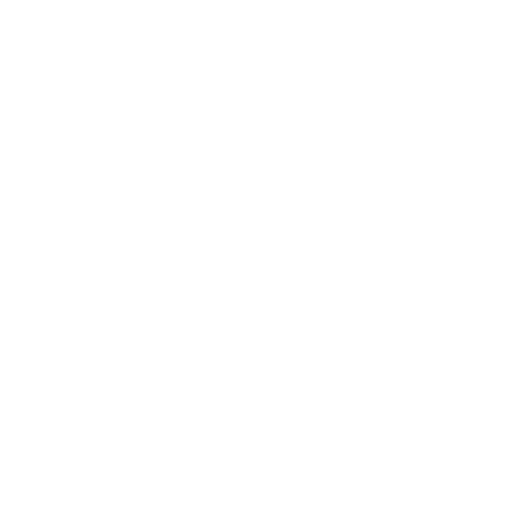
t = 0.00 s
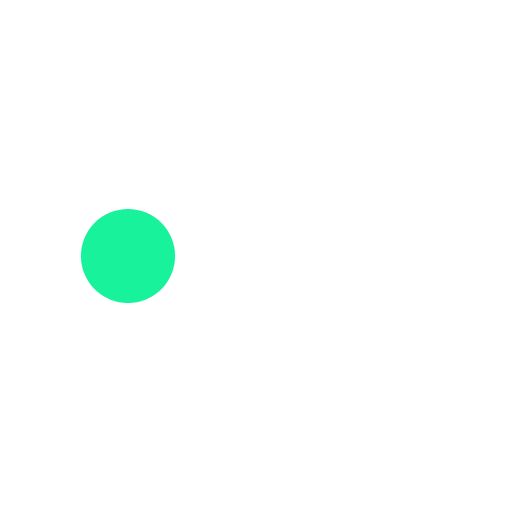
t = 0.30 s
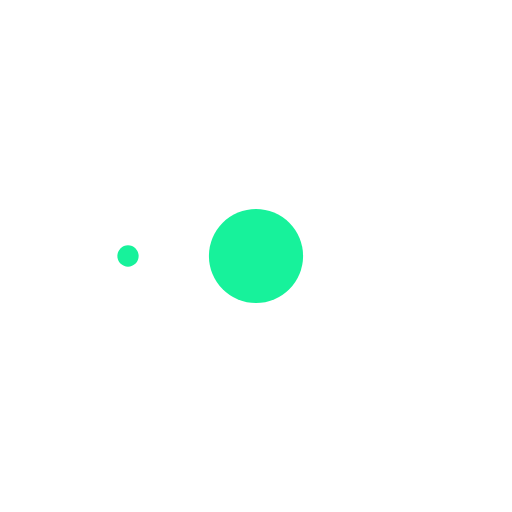
t = 0.60 s
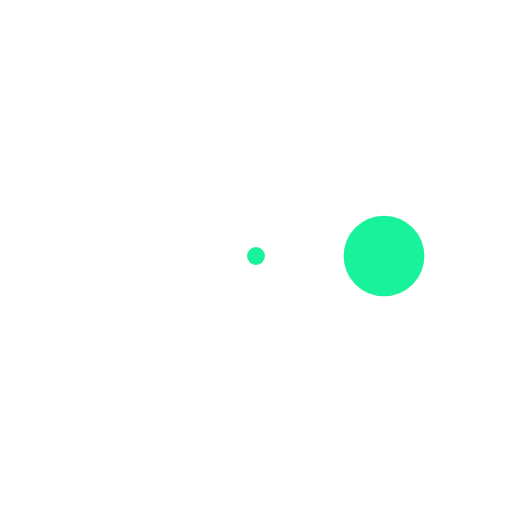
t = 0.93 s
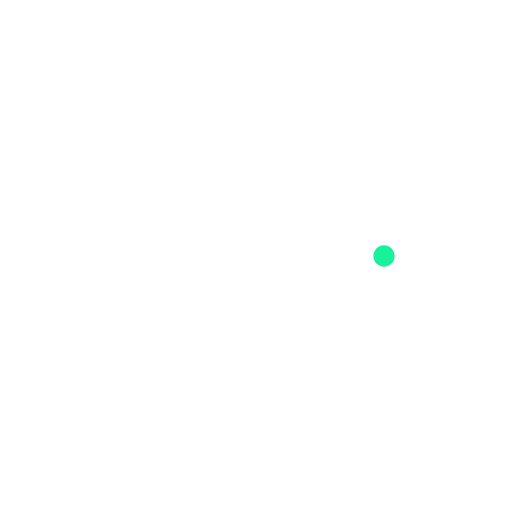
t = 1.20 s
t = 1.50 s: frame unchanged from t = 0.30 s, image omitted

The animated SVG that drew these frames (rendered in a browser with its animation timeline set to each time). Animation: 3 SMIL elements (animate=3); one cycle of 1.80 s, repeats indefinitely.

<svg xmlns="http://www.w3.org/2000/svg" viewBox="0 0 32 32" width="32" height="32" fill="#17f29b">
    <circle transform="translate(8 0)" cx="0" cy="16" r="0"> 
        <animate attributeName="r" values="0; 4; 0; 0" dur="1.2s" repeatCount="indefinite" begin="0"
             keytimes="0;0.2;0.7;1" keySplines="0.2 0.2 0.4 0.8;0.2 0.6 0.4 0.8;0.2 0.6 0.4 0.8" calcMode="spline" />
    </circle>
    <circle transform="translate(16 0)" cx="0" cy="16" r="0"> 
        <animate attributeName="r" values="0; 4; 0; 0" dur="1.2s" repeatCount="indefinite" begin="0.3"
             keytimes="0;0.2;0.7;1" keySplines="0.2 0.2 0.4 0.8;0.2 0.6 0.4 0.8;0.2 0.6 0.4 0.8" calcMode="spline" />
    </circle>
    <circle transform="translate(24 0)" cx="0" cy="16" r="0"> 
        <animate attributeName="r" values="0; 4; 0; 0" dur="1.2s" repeatCount="indefinite" begin="0.6"
             keytimes="0;0.2;0.7;1" keySplines="0.2 0.2 0.4 0.8;0.2 0.6 0.4 0.8;0.2 0.6 0.4 0.8" calcMode="spline" />
    </circle>
</svg>
